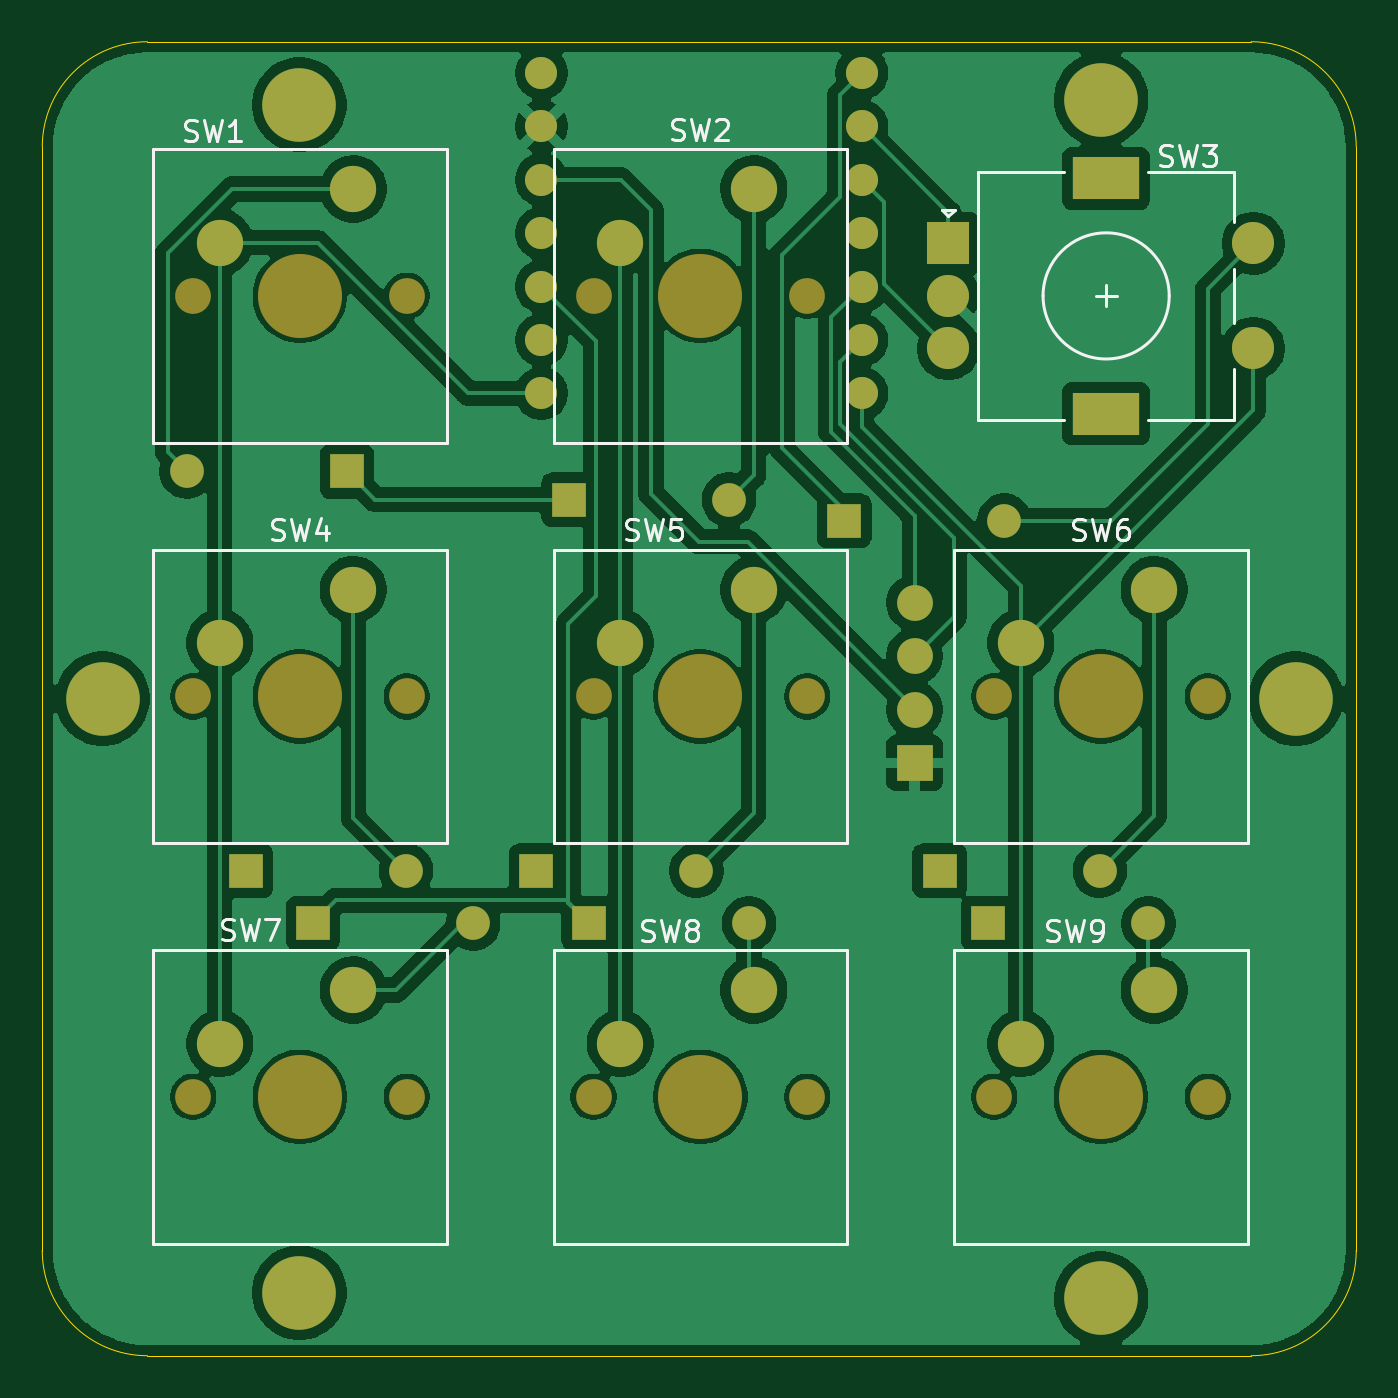
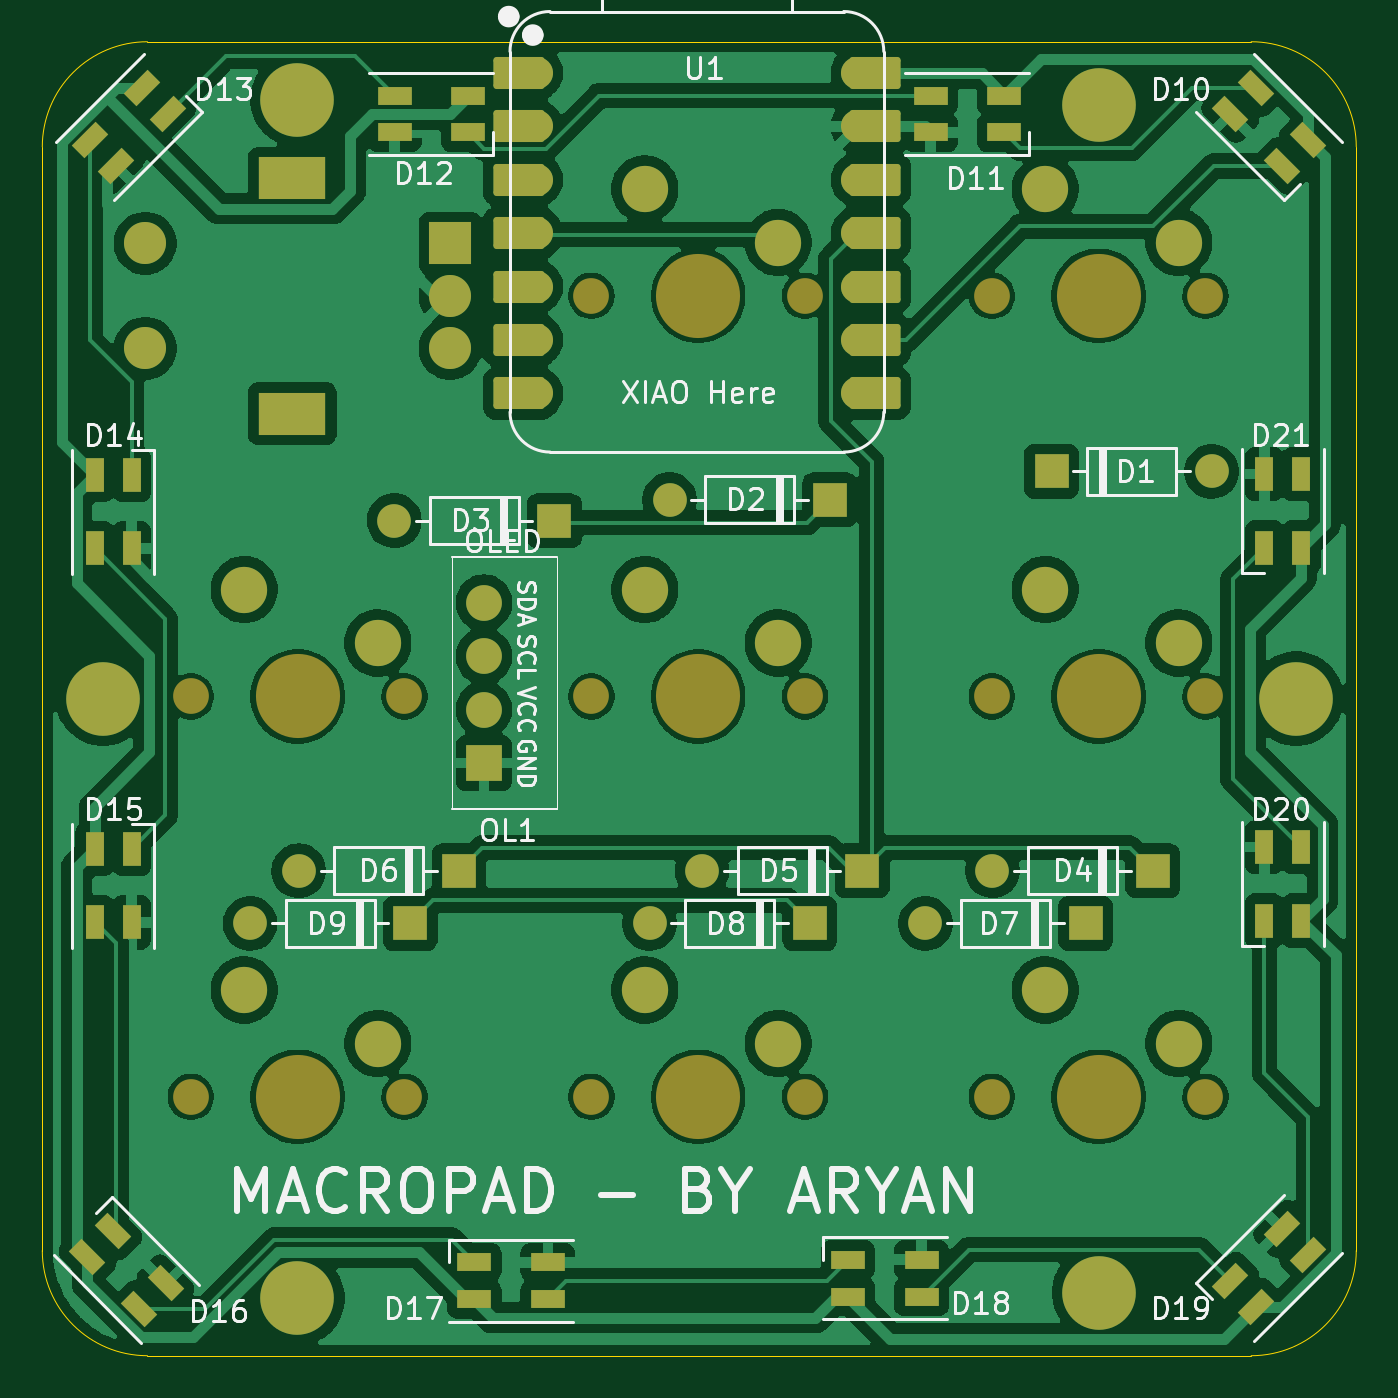
Circuit board: 9 layer files. Board 62.5 x 62.5 mm.
- bottom_copper: hackpad-B_Cu.gbr (186380 bytes)
- bottom_mask: hackpad-B_Mask.gbr (7011 bytes)
- paste: hackpad-B_Paste.gbr (2433 bytes)
- bottom_silk: hackpad-B_Silkscreen.gbr (58737 bytes)
- outline: hackpad-Edge_Cuts.gbr (994 bytes)
- top_copper: hackpad-F_Cu.gbr (131323 bytes)
- top_mask: hackpad-F_Mask.gbr (3844 bytes)
- paste: hackpad-F_Paste.gbr (450 bytes)
- top_silk: hackpad-F_Silkscreen.gbr (19696 bytes)

=== bottom_copper: hackpad-B_Cu.gbr (186380 bytes, source omitted) ===
=== bottom_mask: hackpad-B_Mask.gbr (7011 bytes, source omitted) ===
=== paste: hackpad-B_Paste.gbr ===
%TF.GenerationSoftware,KiCad,Pcbnew,9.0.3*%
%TF.CreationDate,2025-07-24T19:08:25+05:30*%
%TF.ProjectId,hackpad,6861636b-7061-4642-9e6b-696361645f70,rev?*%
%TF.SameCoordinates,Original*%
%TF.FileFunction,Paste,Bot*%
%TF.FilePolarity,Positive*%
%FSLAX46Y46*%
G04 Gerber Fmt 4.6, Leading zero omitted, Abs format (unit mm)*
G04 Created by KiCad (PCBNEW 9.0.3) date 2025-07-24 19:08:25*
%MOMM*%
%LPD*%
G01*
G04 APERTURE LIST*
G04 Aperture macros list*
%AMRotRect*
0 Rectangle, with rotation*
0 The origin of the aperture is its center*
0 $1 length*
0 $2 width*
0 $3 Rotation angle, in degrees counterclockwise*
0 Add horizontal line*
21,1,$1,$2,0,0,$3*%
G04 Aperture macros list end*
%ADD10R,0.850000X1.600000*%
%ADD11RotRect,1.600000X0.850000X225.000000*%
%ADD12R,1.600000X0.850000*%
%ADD13RotRect,1.600000X0.850000X45.000000*%
%ADD14RotRect,1.600000X0.850000X135.000000*%
%ADD15RotRect,1.600000X0.850000X315.000000*%
G04 APERTURE END LIST*
D10*
%TO.C,D20*%
X118677000Y-107323653D03*
X120427000Y-107323653D03*
X120427000Y-110823653D03*
X118677000Y-110823653D03*
%TD*%
D11*
%TO.C,D10*%
X120814563Y-71214063D03*
X122052000Y-72451500D03*
X119577127Y-74926373D03*
X118339690Y-73688936D03*
%TD*%
D10*
%TO.C,D15*%
X176052000Y-110902797D03*
X174302000Y-110902797D03*
X174302000Y-107402797D03*
X176052000Y-107402797D03*
%TD*%
D12*
%TO.C,D18*%
X136736171Y-128701500D03*
X136736171Y-126951500D03*
X140236171Y-126951500D03*
X140236171Y-128701500D03*
%TD*%
D13*
%TO.C,D16*%
X173933282Y-129307655D03*
X172695845Y-128070218D03*
X175170718Y-125595345D03*
X176408155Y-126832782D03*
%TD*%
D12*
%TO.C,D12*%
X161802000Y-71576500D03*
X161802000Y-73326500D03*
X158302000Y-73326500D03*
X158302000Y-71576500D03*
%TD*%
D14*
%TO.C,D13*%
X176289437Y-73688936D03*
X175052000Y-74926373D03*
X172577127Y-72451500D03*
X173814564Y-71214063D03*
%TD*%
D10*
%TO.C,D14*%
X176052000Y-93118919D03*
X174302000Y-93118919D03*
X174302000Y-89618919D03*
X176052000Y-89618919D03*
%TD*%
%TO.C,D21*%
X118677000Y-89579347D03*
X120427000Y-89579347D03*
X120427000Y-93079347D03*
X118677000Y-93079347D03*
%TD*%
D15*
%TO.C,D19*%
X118339690Y-126714064D03*
X119577127Y-125476627D03*
X122052000Y-127951500D03*
X120814563Y-129188937D03*
%TD*%
D12*
%TO.C,D11*%
X136302000Y-71576500D03*
X136302000Y-73326500D03*
X132802000Y-73326500D03*
X132802000Y-71576500D03*
%TD*%
%TO.C,D17*%
X154511674Y-128826500D03*
X154511674Y-127076500D03*
X158011674Y-127076500D03*
X158011674Y-128826500D03*
%TD*%
M02*

=== bottom_silk: hackpad-B_Silkscreen.gbr (58737 bytes, source omitted) ===
=== outline: hackpad-Edge_Cuts.gbr ===
%TF.GenerationSoftware,KiCad,Pcbnew,9.0.3*%
%TF.CreationDate,2025-07-24T19:08:26+05:30*%
%TF.ProjectId,hackpad,6861636b-7061-4642-9e6b-696361645f70,rev?*%
%TF.SameCoordinates,Original*%
%TF.FileFunction,Profile,NP*%
%FSLAX46Y46*%
G04 Gerber Fmt 4.6, Leading zero omitted, Abs format (unit mm)*
G04 Created by KiCad (PCBNEW 9.0.3) date 2025-07-24 19:08:26*
%MOMM*%
%LPD*%
G01*
G04 APERTURE LIST*
%TA.AperFunction,Profile*%
%ADD10C,0.050000*%
%TD*%
G04 APERTURE END LIST*
D10*
X173556472Y-131516661D02*
X121056472Y-131516661D01*
X116056472Y-126516661D02*
X116056472Y-74016661D01*
X178556472Y-74016661D02*
X178556472Y-126516661D01*
X121056472Y-131516661D02*
G75*
G02*
X116056439Y-126516661I28J5000061D01*
G01*
X173556472Y-69016661D02*
G75*
G02*
X178556439Y-74016661I28J-4999939D01*
G01*
X121056472Y-69016661D02*
X173556472Y-69016661D01*
X178556472Y-126516661D02*
G75*
G02*
X173556472Y-131516572I-4999972J61D01*
G01*
X116056472Y-74016661D02*
G75*
G02*
X121056472Y-69016662I4999978J21D01*
G01*
M02*

=== top_copper: hackpad-F_Cu.gbr (131323 bytes, source omitted) ===
=== top_mask: hackpad-F_Mask.gbr ===
%TF.GenerationSoftware,KiCad,Pcbnew,9.0.3*%
%TF.CreationDate,2025-07-24T19:08:26+05:30*%
%TF.ProjectId,hackpad,6861636b-7061-4642-9e6b-696361645f70,rev?*%
%TF.SameCoordinates,Original*%
%TF.FileFunction,Soldermask,Top*%
%TF.FilePolarity,Negative*%
%FSLAX46Y46*%
G04 Gerber Fmt 4.6, Leading zero omitted, Abs format (unit mm)*
G04 Created by KiCad (PCBNEW 9.0.3) date 2025-07-24 19:08:26*
%MOMM*%
%LPD*%
G01*
G04 APERTURE LIST*
%ADD10C,3.500000*%
%ADD11C,1.700000*%
%ADD12C,4.000000*%
%ADD13C,2.200000*%
%ADD14R,2.000000X2.000000*%
%ADD15C,2.000000*%
%ADD16R,3.200000X2.000000*%
%ADD17R,1.600000X1.600000*%
%ADD18O,1.600000X1.600000*%
%ADD19C,1.524000*%
%ADD20R,1.700000X1.700000*%
%ADD21O,1.700000X1.700000*%
G04 APERTURE END LIST*
D10*
%TO.C,REF\u002A\u002A*%
X166422000Y-128791661D03*
%TD*%
D11*
%TO.C,SW4*%
X123230000Y-100156500D03*
D12*
X128310000Y-100156500D03*
D11*
X133390000Y-100156500D03*
D13*
X130850000Y-95076500D03*
X124500000Y-97616500D03*
%TD*%
D14*
%TO.C,SW3*%
X159160000Y-78606500D03*
D15*
X159160000Y-83606500D03*
X159160000Y-81106500D03*
D16*
X166660000Y-75506500D03*
X166660000Y-86706500D03*
D15*
X173660000Y-83606500D03*
X173660000Y-78606500D03*
%TD*%
D11*
%TO.C,SW1*%
X123230000Y-81106500D03*
D12*
X128310000Y-81106500D03*
D11*
X133390000Y-81106500D03*
D13*
X130850000Y-76026500D03*
X124500000Y-78566500D03*
%TD*%
D11*
%TO.C,SW9*%
X161330000Y-119206500D03*
D12*
X166410000Y-119206500D03*
D11*
X171490000Y-119206500D03*
D13*
X168950000Y-114126500D03*
X162600000Y-116666500D03*
%TD*%
D10*
%TO.C,REF\u002A\u002A*%
X118922000Y-100266661D03*
%TD*%
D11*
%TO.C,SW7*%
X123230000Y-119206500D03*
D12*
X128310000Y-119206500D03*
D11*
X133390000Y-119206500D03*
D13*
X130850000Y-114126500D03*
X124500000Y-116666500D03*
%TD*%
D10*
%TO.C,REF\u002A\u002A*%
X175672000Y-100266661D03*
%TD*%
D11*
%TO.C,SW2*%
X142280000Y-81106500D03*
D12*
X147360000Y-81106500D03*
D11*
X152440000Y-81106500D03*
D13*
X149900000Y-76026500D03*
X143550000Y-78566500D03*
%TD*%
D10*
%TO.C,REF\u002A\u002A*%
X128285000Y-72016661D03*
%TD*%
D11*
%TO.C,SW5*%
X142280000Y-100156500D03*
D12*
X147360000Y-100156500D03*
D11*
X152440000Y-100156500D03*
D13*
X149900000Y-95076500D03*
X143550000Y-97616500D03*
%TD*%
D11*
%TO.C,SW8*%
X142280000Y-119206500D03*
D12*
X147360000Y-119206500D03*
D11*
X152440000Y-119206500D03*
D13*
X149900000Y-114126500D03*
X143550000Y-116666500D03*
%TD*%
D11*
%TO.C,SW6*%
X161330000Y-100156500D03*
D12*
X166410000Y-100156500D03*
D11*
X171490000Y-100156500D03*
D13*
X168950000Y-95076500D03*
X162600000Y-97616500D03*
%TD*%
D10*
%TO.C,REF\u002A\u002A*%
X166422000Y-71766661D03*
%TD*%
%TO.C,REF\u002A\u002A*%
X128285000Y-128516661D03*
%TD*%
D17*
%TO.C,D7*%
X128932000Y-110951500D03*
D18*
X136552000Y-110951500D03*
%TD*%
D17*
%TO.C,D8*%
X142052000Y-110951500D03*
D18*
X149672000Y-110951500D03*
%TD*%
D17*
%TO.C,D2*%
X141100000Y-90800000D03*
D18*
X148720000Y-90800000D03*
%TD*%
D17*
%TO.C,D6*%
X158742000Y-108451500D03*
D18*
X166362000Y-108451500D03*
%TD*%
D17*
%TO.C,D5*%
X139552000Y-108451500D03*
D18*
X147172000Y-108451500D03*
%TD*%
D19*
%TO.C,U1*%
X155040000Y-70500000D03*
X155040000Y-73040000D03*
X155040000Y-75580000D03*
X155040000Y-78120000D03*
X155040000Y-80660000D03*
X155040000Y-83200000D03*
X155040000Y-85740000D03*
X139800000Y-85740000D03*
X139800000Y-83200000D03*
X139800000Y-80660000D03*
X139800000Y-78120000D03*
X139800000Y-75580000D03*
X139800000Y-73040000D03*
X139800000Y-70500000D03*
%TD*%
D20*
%TO.C,OL1*%
X157552000Y-103324000D03*
D21*
X157552000Y-100784000D03*
X157552000Y-98244000D03*
X157552000Y-95704000D03*
%TD*%
D17*
%TO.C,D3*%
X154200000Y-91800000D03*
D18*
X161820000Y-91800000D03*
%TD*%
D17*
%TO.C,D9*%
X161052000Y-110951500D03*
D18*
X168672000Y-110951500D03*
%TD*%
D17*
%TO.C,D1*%
X130552000Y-89451500D03*
D18*
X122932000Y-89451500D03*
%TD*%
D17*
%TO.C,D4*%
X125742000Y-108451500D03*
D18*
X133362000Y-108451500D03*
%TD*%
M02*

=== paste: hackpad-F_Paste.gbr ===
%TF.GenerationSoftware,KiCad,Pcbnew,9.0.3*%
%TF.CreationDate,2025-07-24T19:08:25+05:30*%
%TF.ProjectId,hackpad,6861636b-7061-4642-9e6b-696361645f70,rev?*%
%TF.SameCoordinates,Original*%
%TF.FileFunction,Paste,Top*%
%TF.FilePolarity,Positive*%
%FSLAX46Y46*%
G04 Gerber Fmt 4.6, Leading zero omitted, Abs format (unit mm)*
G04 Created by KiCad (PCBNEW 9.0.3) date 2025-07-24 19:08:25*
%MOMM*%
%LPD*%
G01*
G04 APERTURE LIST*
G04 APERTURE END LIST*
M02*

=== top_silk: hackpad-F_Silkscreen.gbr (19696 bytes, source omitted) ===
